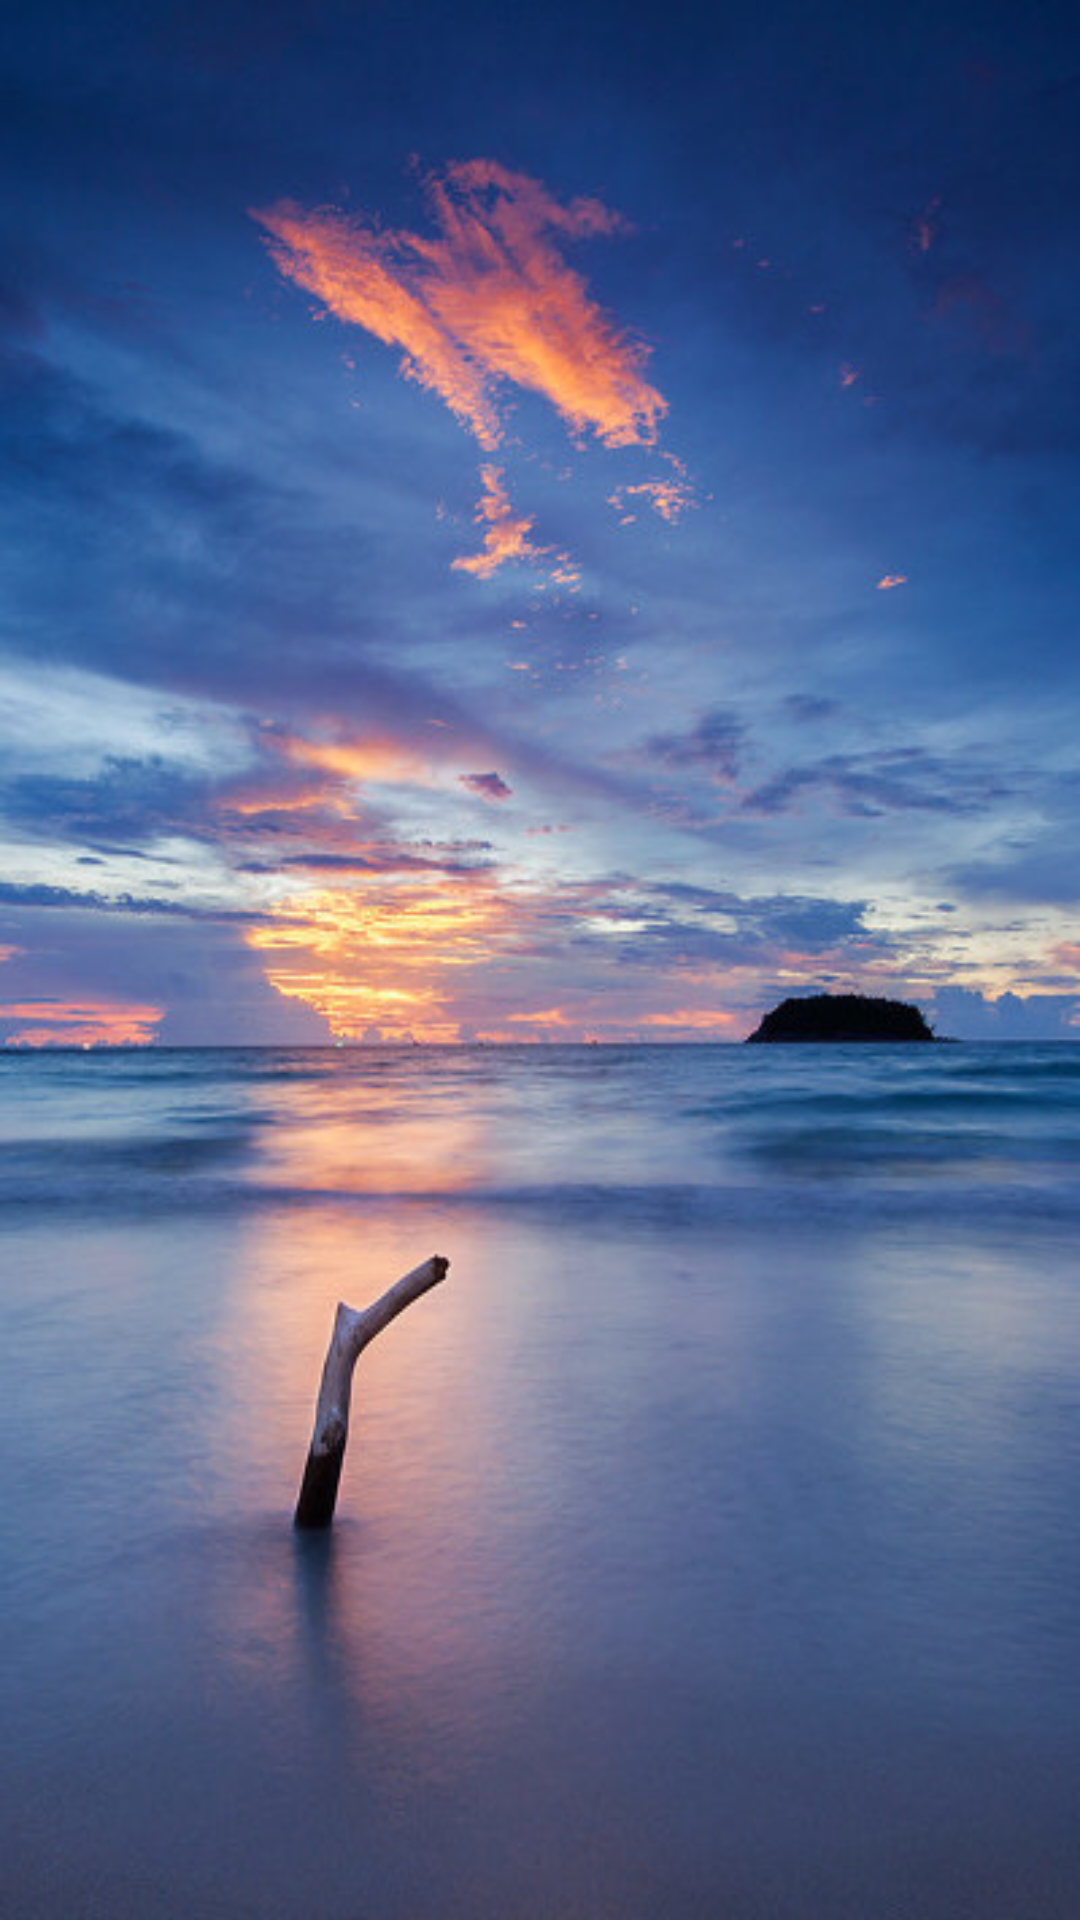

Layout XML and referenced resources for this Android screen:
<!-- AndroidManifest.xml: application theme AppTheme -->
<!-- res/layout/load.xml -->
<?xml version="1.0" encoding="utf-8"?>
<LinearLayout xmlns:android="http://schemas.android.com/apk/res/android"
    android:orientation="vertical" android:layout_width="match_parent"
    android:layout_height="match_parent">
    <ImageView
        android:id="@+id/loading_view"
        android:layout_width="match_parent"
        android:layout_height="match_parent"
        android:src="@drawable/image_load"
        android:scaleType="fitXY"/>

</LinearLayout>
<!-- resources referenced by this layout -->
<resources>
  <!-- drawable image_load: jpg bitmap (drawable, 54549 bytes) -->
  <style name="AppTheme" parent="@android:style/Theme.Material.Light.DarkActionBar">
          
          <item name="android:windowAnimationStyle">@style/fade</item>
          <item name="android:colorPrimary">#000</item>
      </style>
  <style name="fade" parent="@android:style/Animation.Activity">
          <item name="android:activityOpenEnterAnimation">@anim/fade_in</item>
          <item name="android:activityOpenExitAnimation">@anim/fade_out</item>
          <item name="android:activityCloseEnterAnimation">@anim/fade_in</item>
          <item name="android:activityCloseExitAnimation">@anim/fade_out</item>
      </style>
</resources>
